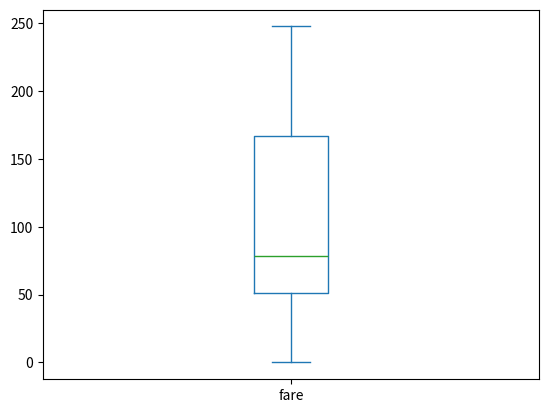

Reproduce this figure in Python.
import pandas as pd
import matplotlib.pyplot as plt

d = {'fare': [211.33750000000001,
              151.55000000000001,
              151.55000000000001,
              151.55000000000001,
              151.55000000000001,
              26.550000000000001,
              77.958299999999994,
              0.0,
              51.479199999999999,
              49.504199999999997,
              227.52500000000001,
              227.52500000000001,
              69.299999999999997,
              78.849999999999994,
              30.0,
              25.925000000000001,
              247.52080000000001,
              247.52080000000001,
              76.291700000000006,
              75.241699999999994]
     }

df = pd.DataFrame(d)
# Print summary statistics of the fare column with .describe()
print(df.fare.describe())

# Generate a box plot of the fare column
df.fare.plot(kind='box')

# Show the plot
plt.show()
